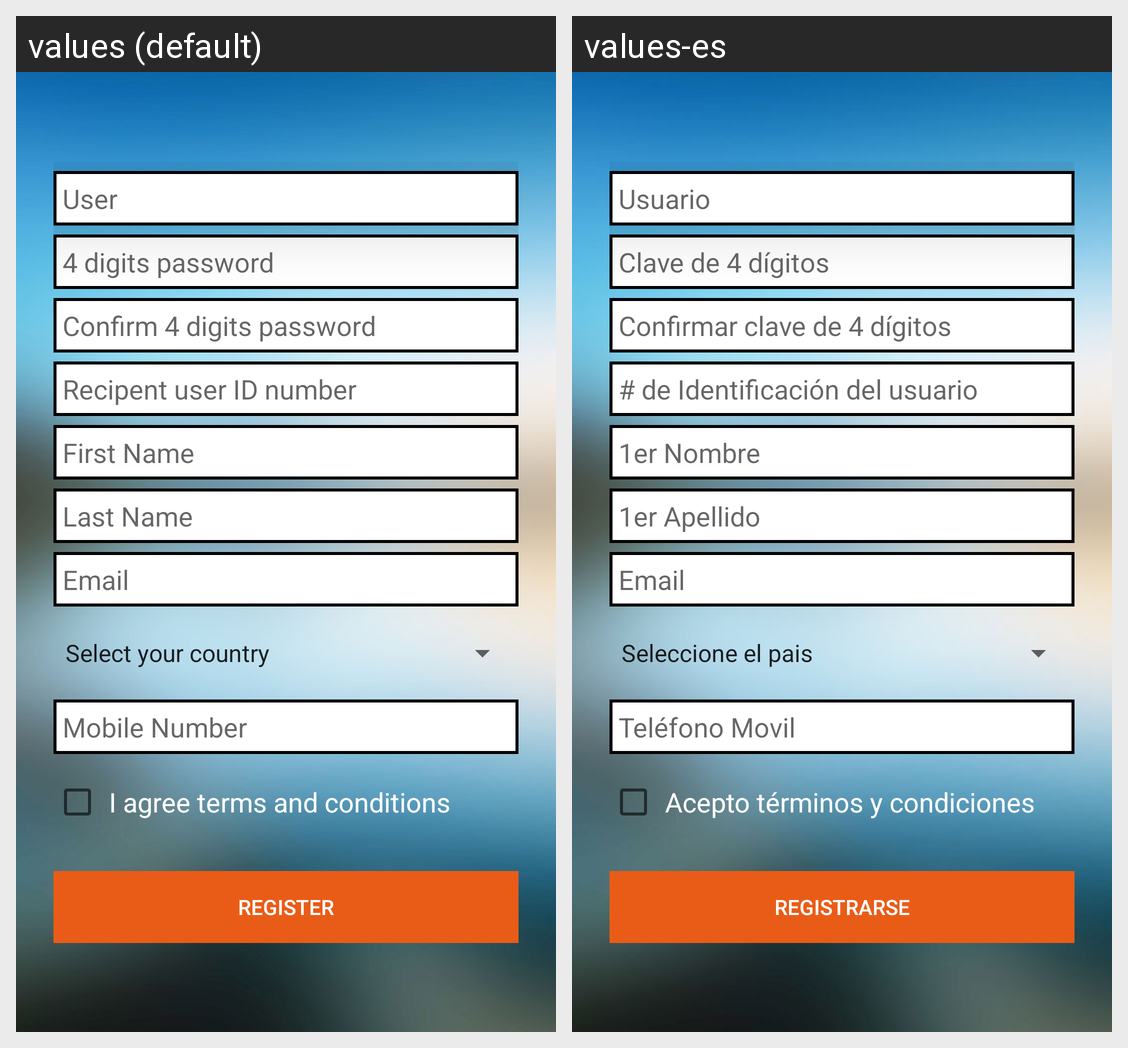

Here is an Android app screen in its default locale and in the app's own translations. Write out the translated-string differences for the strings that appear on this screen.
Android screen res/layout/activity_register.xml rendered under 2 locales, left to right: values (default), values-es. Device: Nexus 5 (rendered at 1080×1920; each locale shown at half size, 540×960, under a caption strip naming it); theme AppTheme.
Strings drawn on this screen, with the default value and each locale's value (text and hints the layout hard-codes, and strings that could not be matched under every locale, appear in the picture but are not listed):

usuario
  values: User
  values-es: Usuario

clave_de_4_digitos
  values: 4 digits password
  values-es: Clave de 4 dígitos

confirmar_clave
  values: Confirm 4 digits password
  values-es: Confirmar clave de 4 dígitos

de_identificaci_n
  values: Recipent user ID number
  values-es: # de Identificación del usuario

nombres
  values: First Name
  values-es: 1er Nombre

apellidos
  values: Last Name
  values-es: 1er Apellido

email
  values: Email
  values-es: Email

telefono_mov_l
  values: Mobile Number
  values-es: Teléfono Movil

checkbox
  values: I agree terms and conditions
  values-es: Acepto términos y condiciones

registrese
  values: Register
  values-es: Registrarse
